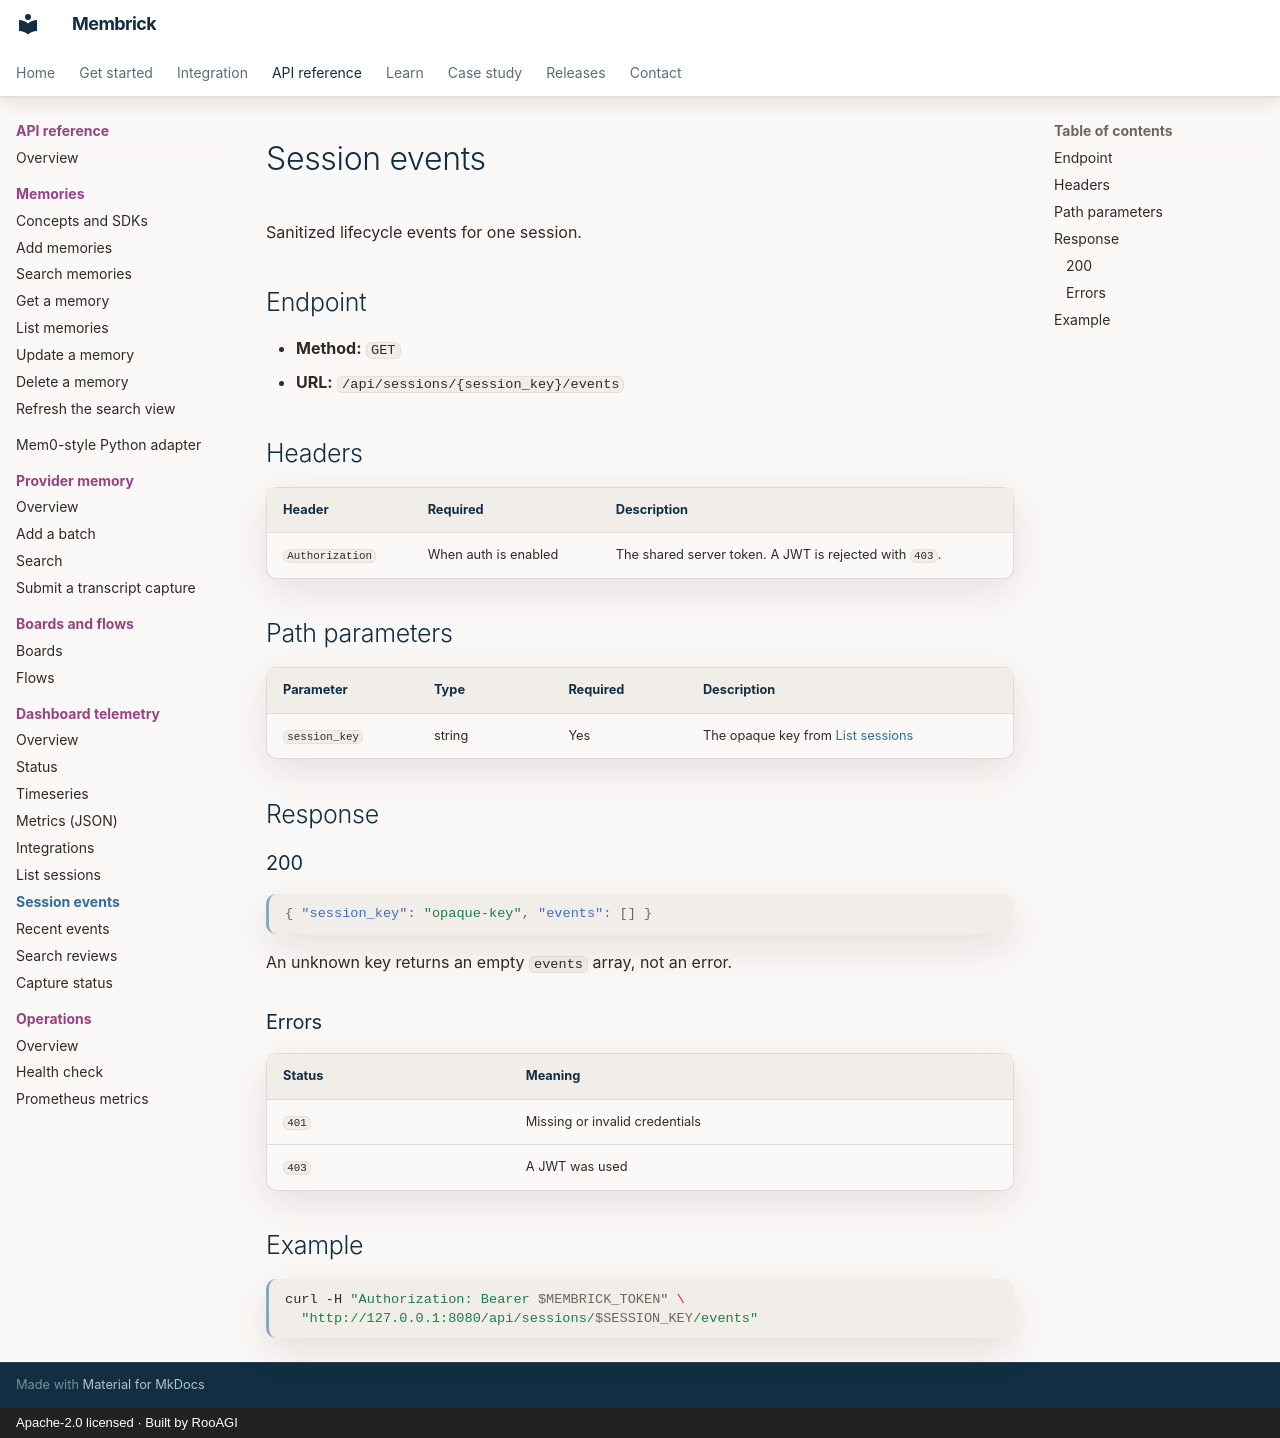

repository: RooAGI/Membrick · page: api/dashboard/session-events/index.html · generator: mkdocs · copyright: Apache-2.0 licensed · Built by RooAGI

# Session events

Sanitized lifecycle events for one session.

## Endpoint

- **Method:** `GET`
- **URL:** `/api/sessions/{session_key}/events`

## Headers

| Header | Required | Description |
| --- | --- | --- |
| `Authorization` | When auth is enabled | The shared server token. A JWT is rejected with `403`. |

## Path parameters

| Parameter | Type | Required | Description |
| --- | --- | --- | --- |
| `session_key` | string | Yes | The opaque key from [List sessions](sessions.md) |

## Response

### 200

```json
{ "session_key": "opaque-key", "events": [] }
```

An unknown key returns an empty `events` array, not an error.

### Errors

| Status | Meaning |
| --- | --- |
| `401` | Missing or invalid credentials |
| `403` | A JWT was used |

## Example

```bash
curl -H "Authorization: Bearer $MEMBRICK_TOKEN" \
  "http://127.0.0.1:8080/api/sessions/$SESSION_KEY/events"
```
